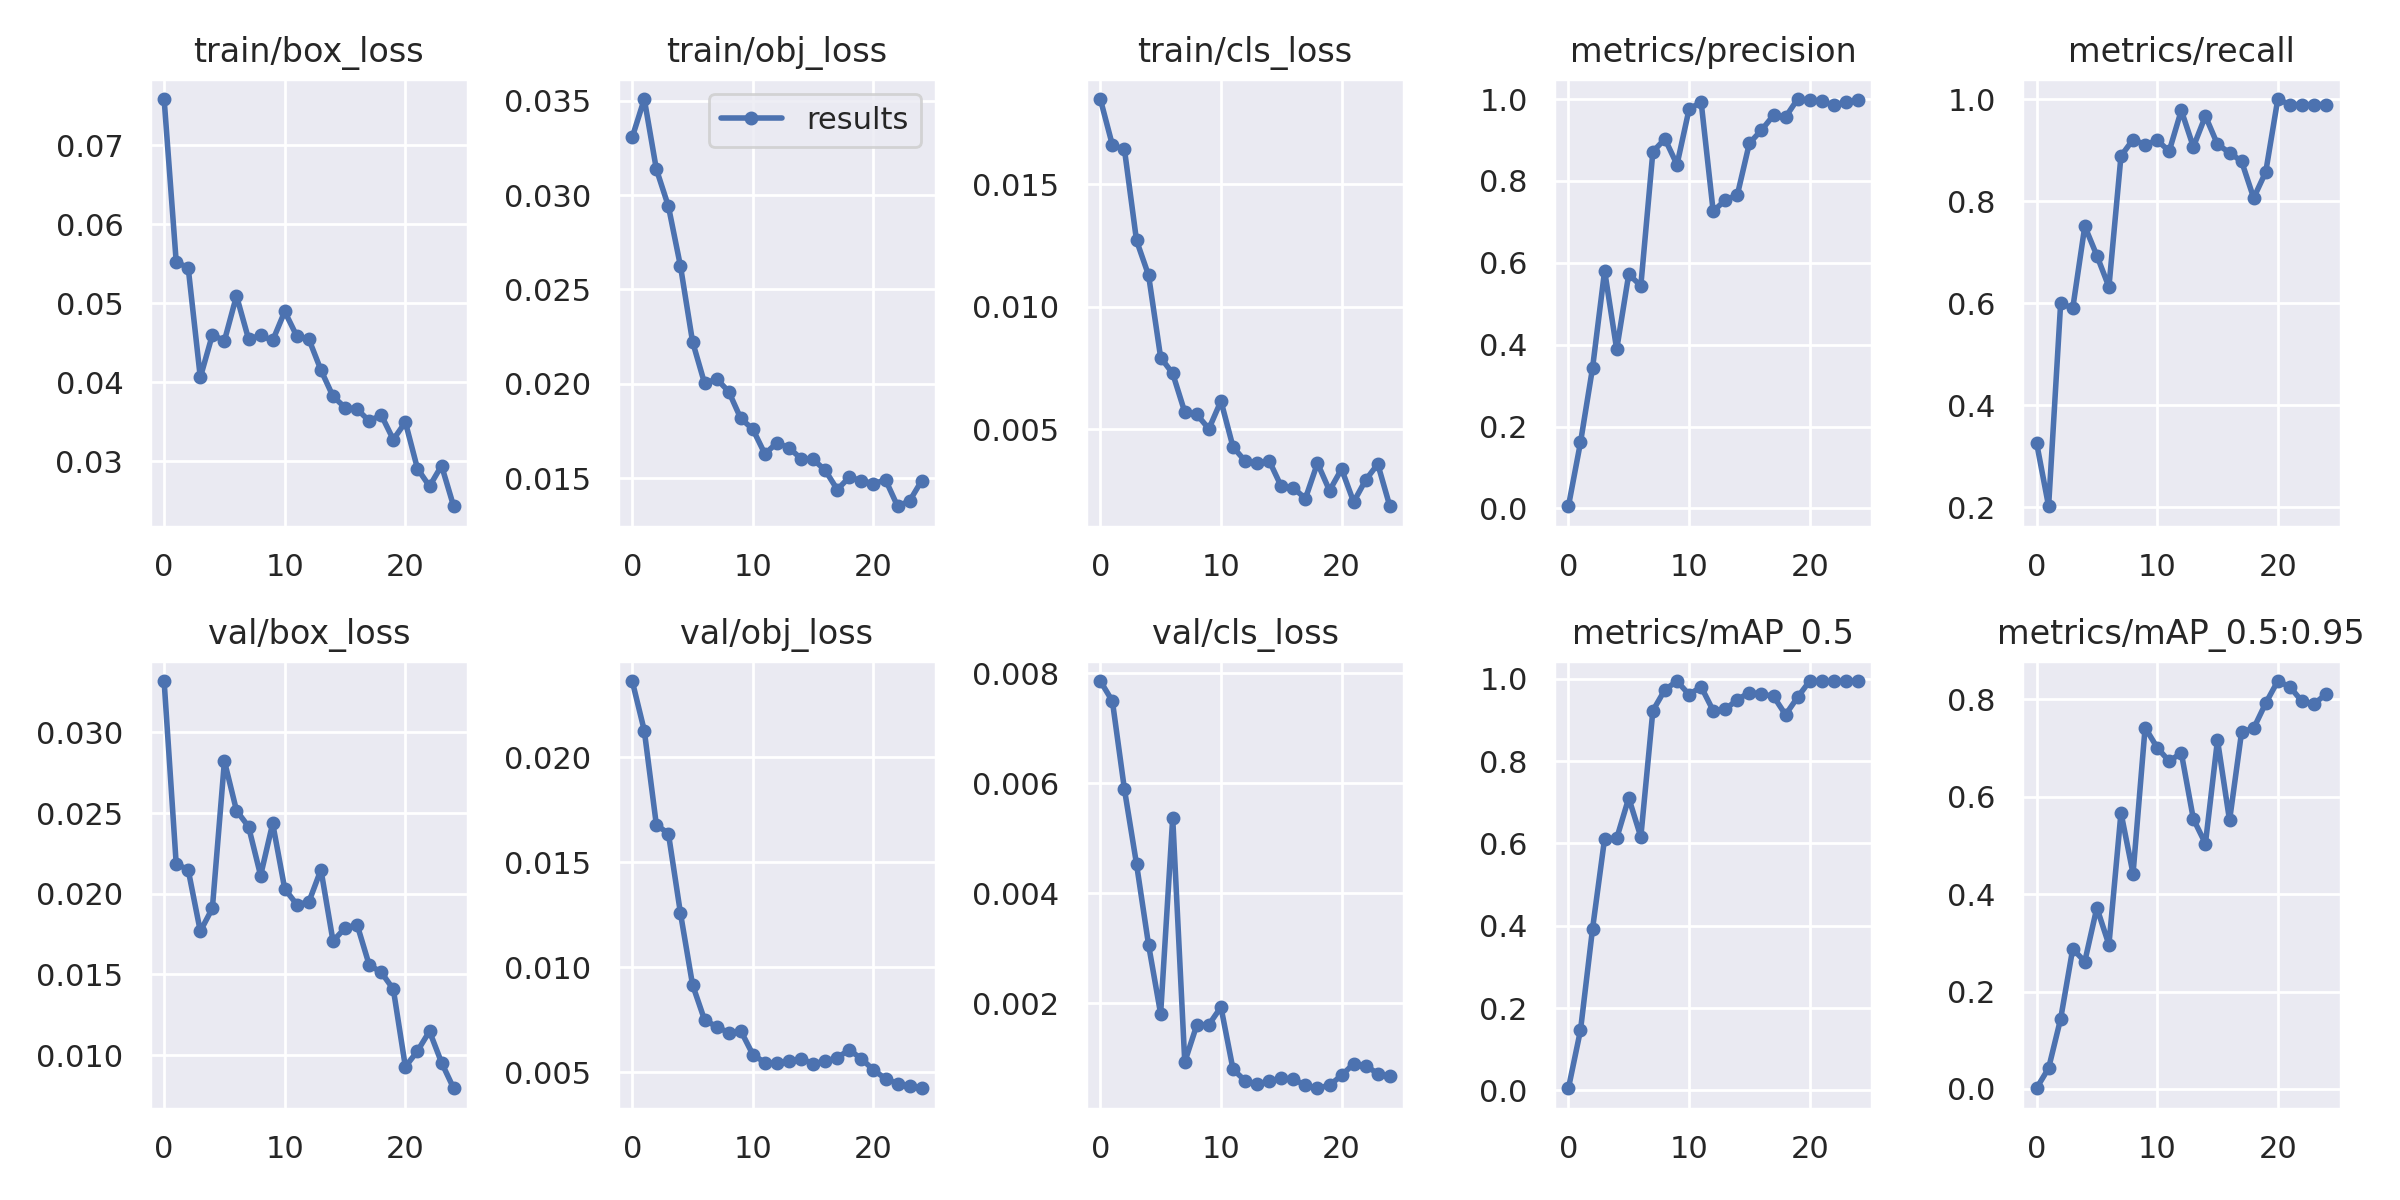

The file beside this chart, header and first rows:
epoch, train/box_loss, train/obj_loss, train/cls_loss, metrics/precision, metrics/recall, metrics/mAP_0.5, metrics/mAP_0.5:0.95, val/box_loss, val/obj_loss, val/cls_loss, x/lr0, x/lr1, x/lr2
0, 0.07588, 0.03307, 0.01848, 0.005244, 0.3265, 0.00494, 0.001484, 0.03319, 0.02362, 0.007857, 0.0016, 0.0016, 0.0856
1, 0.05531, 0.0351, 0.0166, 0.1612, 0.2017, 0.1461, 0.0427, 0.02187, 0.02126, 0.007491, 0.003169, 0.003169, 0.07017
2, 0.05446, 0.03138, 0.01642, 0.3432, 0.6, 0.393, 0.1444, 0.02147, 0.01678, 0.005886, 0.004604, 0.004604, 0.0546
3, 0.04063, 0.02941, 0.01271, 0.5805, 0.5897, 0.6121, 0.2877, 0.01767, 0.01636, 0.00453, 0.005904, 0.005904, 0.0389
4, 0.04602, 0.02624, 0.01129, 0.3884, 0.7506, 0.6124, 0.2617, 0.0191, 0.01257, 0.003058, 0.007069, 0.007069, 0.02307
5, 0.04528, 0.02223, 0.007932, 0.5719, 0.6932, 0.7108, 0.3722, 0.02822, 0.00917, 0.001805, 0.00802, 0.00802, 0.00802
6, 0.05096, 0.02002, 0.007281, 0.5438, 0.6316, 0.616, 0.2962, 0.02516, 0.007487, 0.00537, 0.00802, 0.00802, 0.00802
7, 0.04549, 0.02025, 0.005706, 0.8713, 0.8883, 0.923, 0.5673, 0.02416, 0.007174, 0.0009298, 0.007624, 0.007624, 0.007624
8, 0.04595, 0.01958, 0.005609, 0.9026, 0.9205, 0.9739, 0.4422, 0.02113, 0.006882, 0.001605, 0.007228, 0.007228, 0.007228
9, 0.04531, 0.01816, 0.005022, 0.8397, 0.9106, 0.9948, 0.7423, 0.02436, 0.006975, 0.001609, 0.006832, 0.006832, 0.006832
10, 0.04898, 0.01759, 0.00616, 0.9751, 0.9188, 0.962, 0.701, 0.0203, 0.005846, 0.001929, 0.006436, 0.006436, 0.006436
11, 0.04585, 0.01627, 0.004283, 0.9929, 0.8981, 0.981, 0.673, 0.01933, 0.00546, 0.0007972, 0.00604, 0.00604, 0.00604
12, 0.04548, 0.01687, 0.003712, 0.7256, 0.9778, 0.9229, 0.6905, 0.01949, 0.005431, 0.0005901, 0.005644, 0.005644, 0.005644
13, 0.04157, 0.01659, 0.003628, 0.7533, 0.9061, 0.926, 0.5546, 0.02149, 0.00555, 0.0005272, 0.005248, 0.005248, 0.005248
14, 0.03824, 0.01603, 0.00372, 0.7655, 0.9667, 0.9498, 0.504, 0.01707, 0.005632, 0.0005852, 0.004852, 0.004852, 0.004852
15, 0.03682, 0.01599, 0.002672, 0.8921, 0.9111, 0.9671, 0.7168, 0.01787, 0.005419, 0.0006344, 0.004456, 0.004456, 0.004456
16, 0.03661, 0.01541, 0.002613, 0.9238, 0.8949, 0.9632, 0.5516, 0.01808, 0.005522, 0.0006186, 0.00406, 0.00406, 0.00406
17, 0.03512, 0.01439, 0.002178, 0.9603, 0.8777, 0.958, 0.7333, 0.01559, 0.005701, 0.0005049, 0.003664, 0.003664, 0.003664
18, 0.03587, 0.01505, 0.003625, 0.9559, 0.806, 0.913, 0.7408, 0.01512, 0.006069, 0.0004529, 0.003268, 0.003268, 0.003268
19, 0.03276, 0.01486, 0.002504, 1, 0.857, 0.9558, 0.7925, 0.01408, 0.005641, 0.0005084, 0.002872, 0.002872, 0.002872
20, 0.03497, 0.01469, 0.003385, 0.9968, 1, 0.995, 0.8379, 0.00927, 0.005113, 0.0006857, 0.002476, 0.002476, 0.002476
21, 0.02909, 0.0149, 0.002039, 0.995, 0.9889, 0.9942, 0.826, 0.01025, 0.004694, 0.0009002, 0.00208, 0.00208, 0.00208
22, 0.02685, 0.0135, 0.00294, 0.9845, 0.9889, 0.994, 0.7964, 0.01147, 0.004463, 0.0008639, 0.001684, 0.001684, 0.001684
23, 0.02947, 0.01379, 0.003586, 0.993, 0.989, 0.995, 0.791, 0.009527, 0.004368, 0.0007185, 0.001288, 0.001288, 0.001288
24, 0.02432, 0.01486, 0.001865, 0.9983, 0.989, 0.995, 0.8109, 0.007939, 0.004241, 0.0006697, 0.000892, 0.000892, 0.000892
